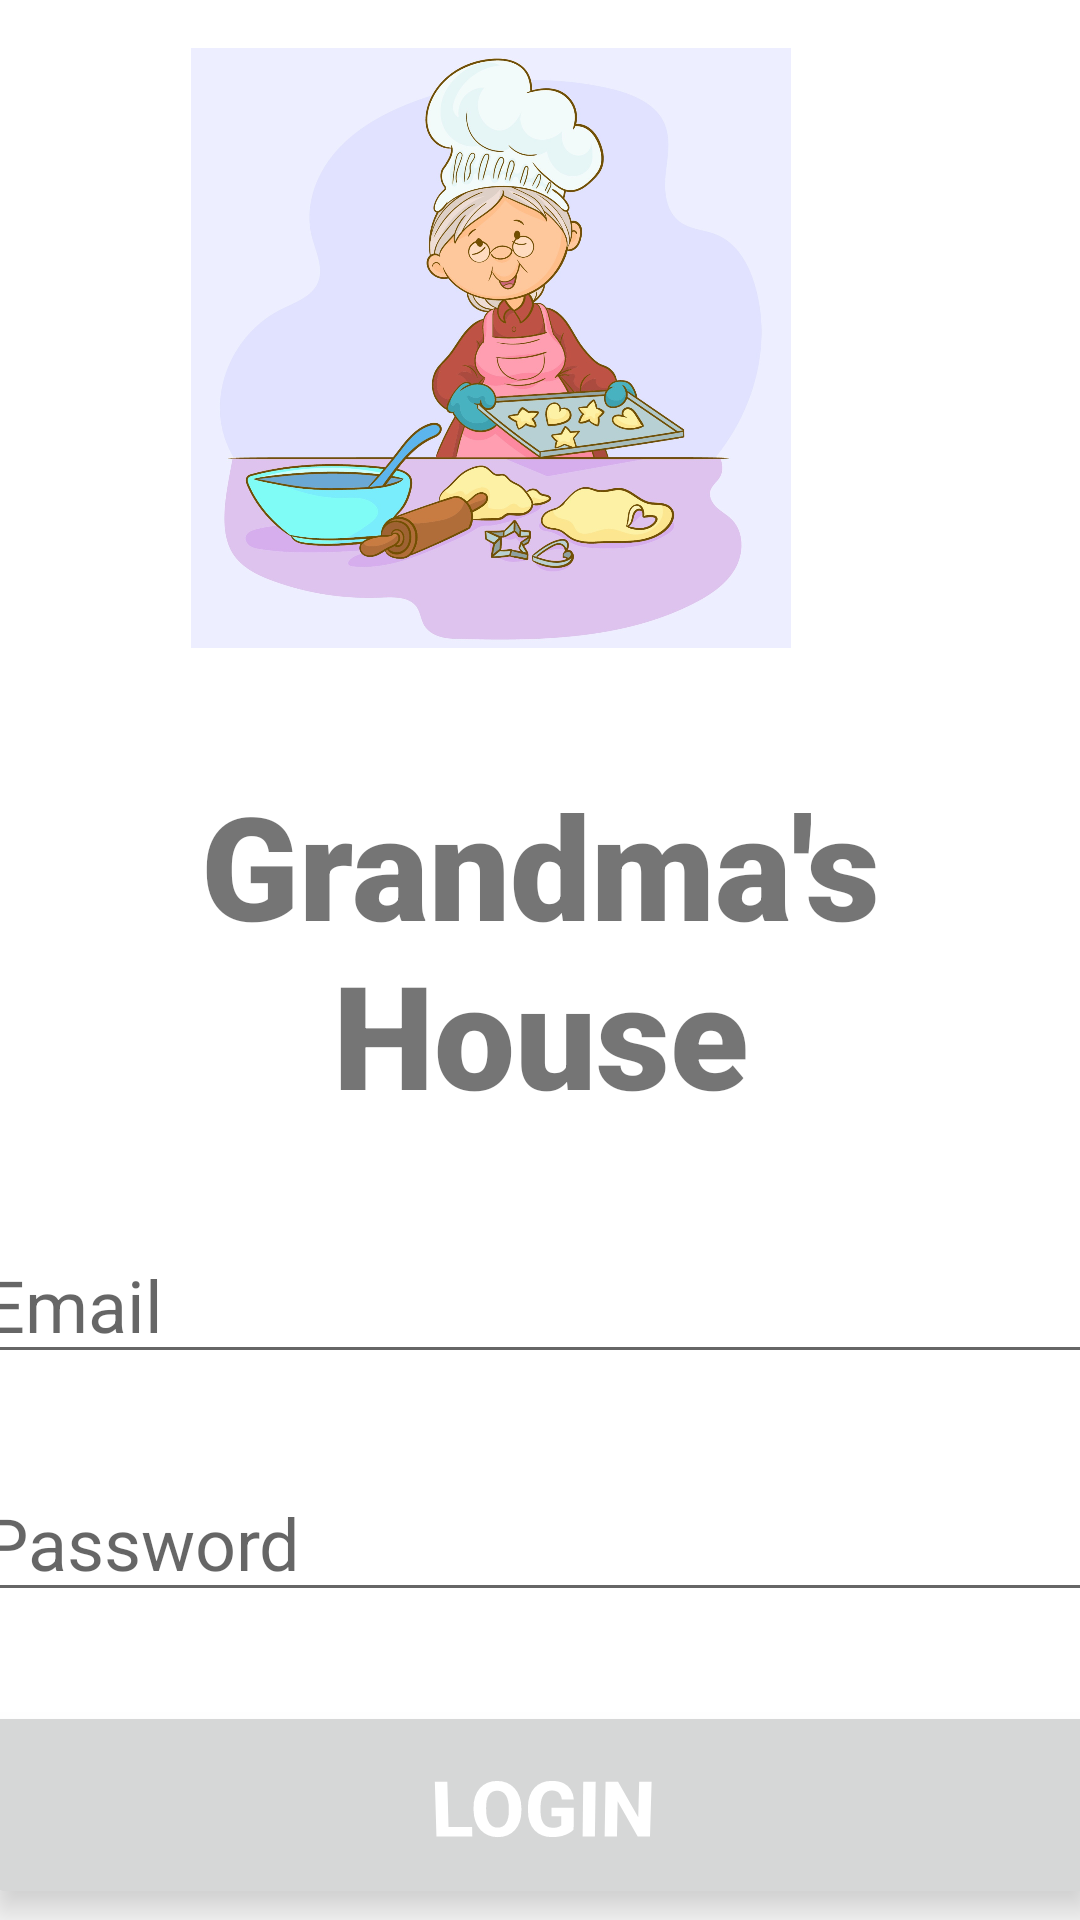

Here is an Android app screen rendered from its layout file. Give the layout XML and the strings, colors and styles it references.
<!-- AndroidManifest.xml: application theme Theme.HomeChef -->
<!-- res/layout/activity_login.xml -->
<?xml version="1.0" encoding="utf-8"?>
<androidx.constraintlayout.widget.ConstraintLayout xmlns:android="http://schemas.android.com/apk/res/android"
    xmlns:app="http://schemas.android.com/apk/res-auto"
    xmlns:tools="http://schemas.android.com/tools"
    android:layout_width="match_parent"
    android:layout_height="match_parent"
    tools:context=".LoginActivity">

    <ImageView
        android:id="@+id/chef"
        android:layout_width="200dp"
        android:layout_height="200dp"
        android:layout_marginTop="16dp"
        android:src="@drawable/chef"
        app:layout_constraintHorizontal_bias="0.398"
        app:layout_constraintLeft_toLeftOf="parent"
        app:layout_constraintRight_toRightOf="parent"
        app:layout_constraintTop_toTopOf="parent" />

    <TextView
        android:id="@+id/banner"
        android:layout_width="match_parent"
        android:layout_height="wrap_content"
        android:layout_marginTop="40dp"
        android:fontFamily="sans-serif-black"
        android:text="Grandma's House"
        android:textAlignment="center"
        android:textSize="48sp"
        app:layout_constraintHorizontal_bias="0.0"
        app:layout_constraintLeft_toLeftOf="parent"
        app:layout_constraintRight_toRightOf="parent"
        app:layout_constraintTop_toBottomOf="@+id/chef" />

    <EditText
        android:id="@+id/email"
        android:layout_width="380dp"
        android:layout_height="wrap_content"
        android:layout_marginTop="32dp"
        android:ems="10"
        android:hint="Email"
        android:inputType="textEmailAddress"
        android:textSize="24sp"
        app:layout_constraintHorizontal_bias="0.493"
        app:layout_constraintLeft_toLeftOf="parent"
        app:layout_constraintRight_toRightOf="parent"
        app:layout_constraintTop_toBottomOf="@+id/banner" />

    <EditText
        android:id="@+id/password"
        android:layout_width="380dp"
        android:layout_height="wrap_content"
        android:layout_marginTop="30dp"
        android:ems="10"
        android:hint="Password"
        android:inputType="textPassword"
        android:textSize="24sp"
        app:layout_constraintLeft_toLeftOf="parent"
        app:layout_constraintRight_toRightOf="parent"
        app:layout_constraintTop_toBottomOf="@+id/email" />

    <Button
        android:id="@+id/login"
        android:layout_width="380dp"
        android:layout_height="70dp"
        android:layout_marginTop="30dp"
        android:rotationX="-9"
        android:text="Login"
        android:textSize="26sp"
        android:textStyle="bold"
        app:iconTint="@color/purple_700"
        app:layout_constraintHorizontal_bias="0.483"
        app:layout_constraintLeft_toLeftOf="parent"
        app:layout_constraintRight_toRightOf="parent"
        app:layout_constraintTop_toBottomOf="@+id/password"
        app:rippleColor="#2196F3" />

    <TextView
        android:id="@+id/register"
        android:layout_width="wrap_content"
        android:layout_height="wrap_content"
        android:layout_marginTop="25dp"
        android:text="Register"
        android:textSize="20sp"
        android:textStyle="bold"
        app:layout_constraintHorizontal_bias="0.498"
        app:layout_constraintLeft_toLeftOf="parent"
        app:layout_constraintRight_toRightOf="parent"
        app:layout_constraintTop_toBottomOf="@+id/login" />

    <ProgressBar
        android:id="@+id/progressBar"
        style="?android:attr/progressBarStyleLarge"
        android:layout_width="wrap_content"
        android:layout_height="wrap_content"
        android:layout_centerInParent="true"
        android:indeterminateTint="#F73C3A"
        android:visibility="gone"
        app:layout_constraintBottom_toBottomOf="parent"
        app:layout_constraintLeft_toLeftOf="parent"
        app:layout_constraintRight_toRightOf="parent"
        app:layout_constraintTop_toTopOf="parent"
        tools:ignore="MissingConstrains" />

</androidx.constraintlayout.widget.ConstraintLayout>
<!-- resources referenced by this layout -->
<resources>
  <color name="purple_700">#FF3700B3</color>
  <!-- drawable chef: jpg bitmap (drawable, 227165 bytes) -->
  <style name="Theme.HomeChef" parent="Theme.MaterialComponents.DayNight.NoActionBar">
          
          <item name="colorPrimary">#FF3700B3</item>
         
          <item name="colorPrimaryVariant">#FF3700B3</item>
          <item name="colorOnPrimary">@color/white</item>
          
          <item name="colorSecondary">#FF3700B3</item>
          <item name="colorSecondaryVariant">#FF3700B3</item>
          <item name="colorOnSecondary">@color/black</item>
          
          <item name="android:statusBarColor" tools:targetApi="l">?attr/colorPrimaryVariant</item>
          
          <item name="android:textColorPrimary">@color/white</item>
          <item name="background_color">#131313</item>
          <item name="text_color">@color/white</item>
      </style>
  <color name="white">#FFFFFFFF</color>
  <color name="black">#FF000000</color>
</resources>
